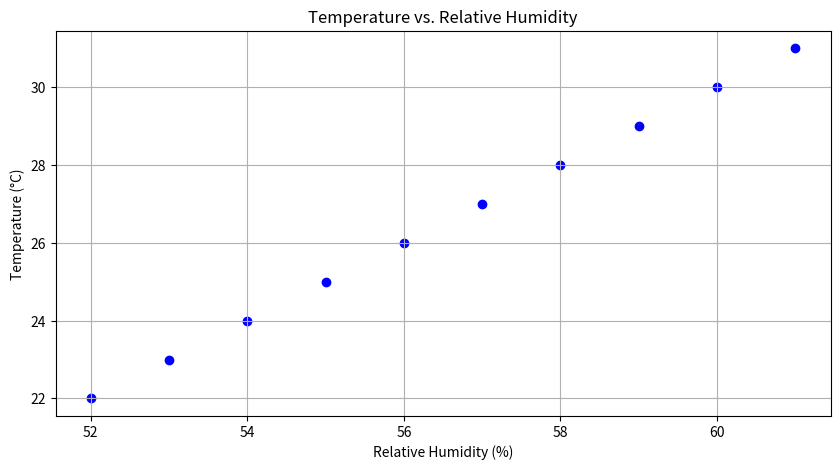
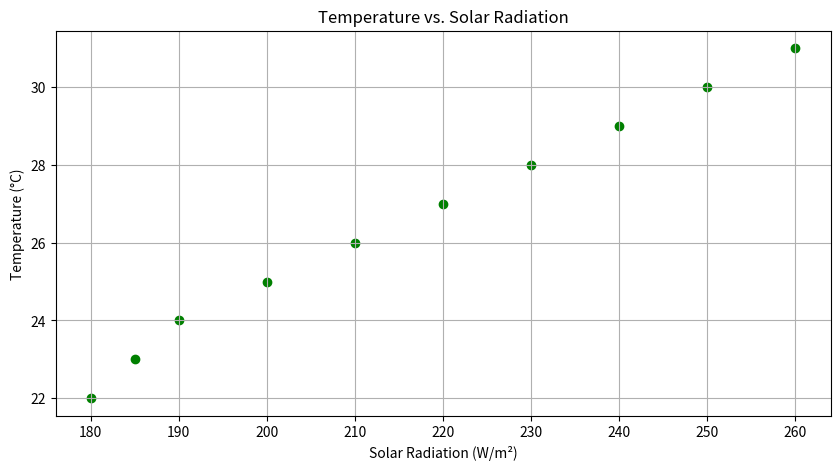
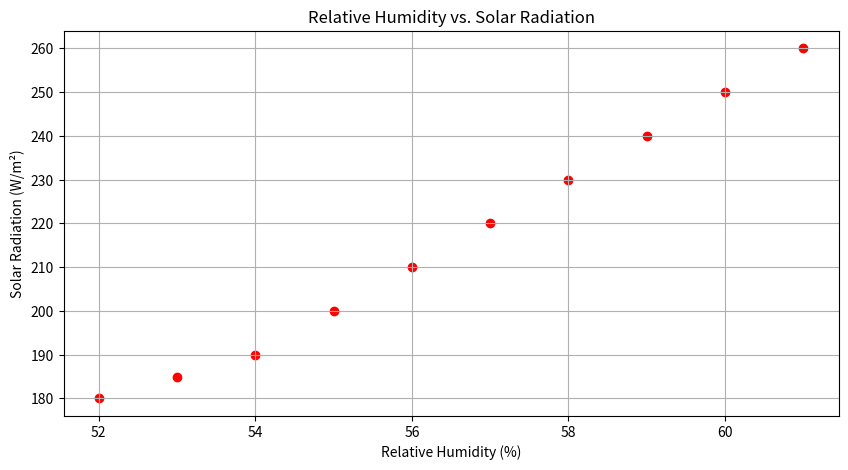

These figures' Python source, in order:
import pandas as pd
import matplotlib.pyplot as plt

# Sample data
data = {
    'Temperature': [25, 30, 28, 22, 27, 29, 31, 26, 24, 23],
    'Relative_Humidity': [55, 60, 58, 52, 57, 59, 61, 56, 54, 53],
    'Solar_Radiation': [200, 250, 230, 180, 220, 240, 260, 210, 190, 185]
}

# Create a DataFrame
df = pd.DataFrame(data)

# Scatter plot: Temperature vs. Relative Humidity
plt.figure(figsize=(10, 5))
plt.scatter(df['Relative_Humidity'], df['Temperature'], color='blue')
plt.title('Temperature vs. Relative Humidity')
plt.xlabel('Relative Humidity (%)')
plt.ylabel('Temperature (°C)')
plt.grid(True)
plt.show()

# Scatter plot: Temperature vs. Solar Radiation
plt.figure(figsize=(10, 5))
plt.scatter(df['Solar_Radiation'], df['Temperature'], color='green')
plt.title('Temperature vs. Solar Radiation')
plt.xlabel('Solar Radiation (W/m²)')
plt.ylabel('Temperature (°C)')
plt.grid(True)
plt.show()

# Scatter plot: Relative Humidity vs. Solar Radiation
plt.figure(figsize=(10, 5))
plt.scatter(df['Relative_Humidity'], df['Solar_Radiation'], color='red')
plt.title('Relative Humidity vs. Solar Radiation')
plt.xlabel('Relative Humidity (%)')
plt.ylabel('Solar Radiation (W/m²)')
plt.grid(True)
plt.show()
